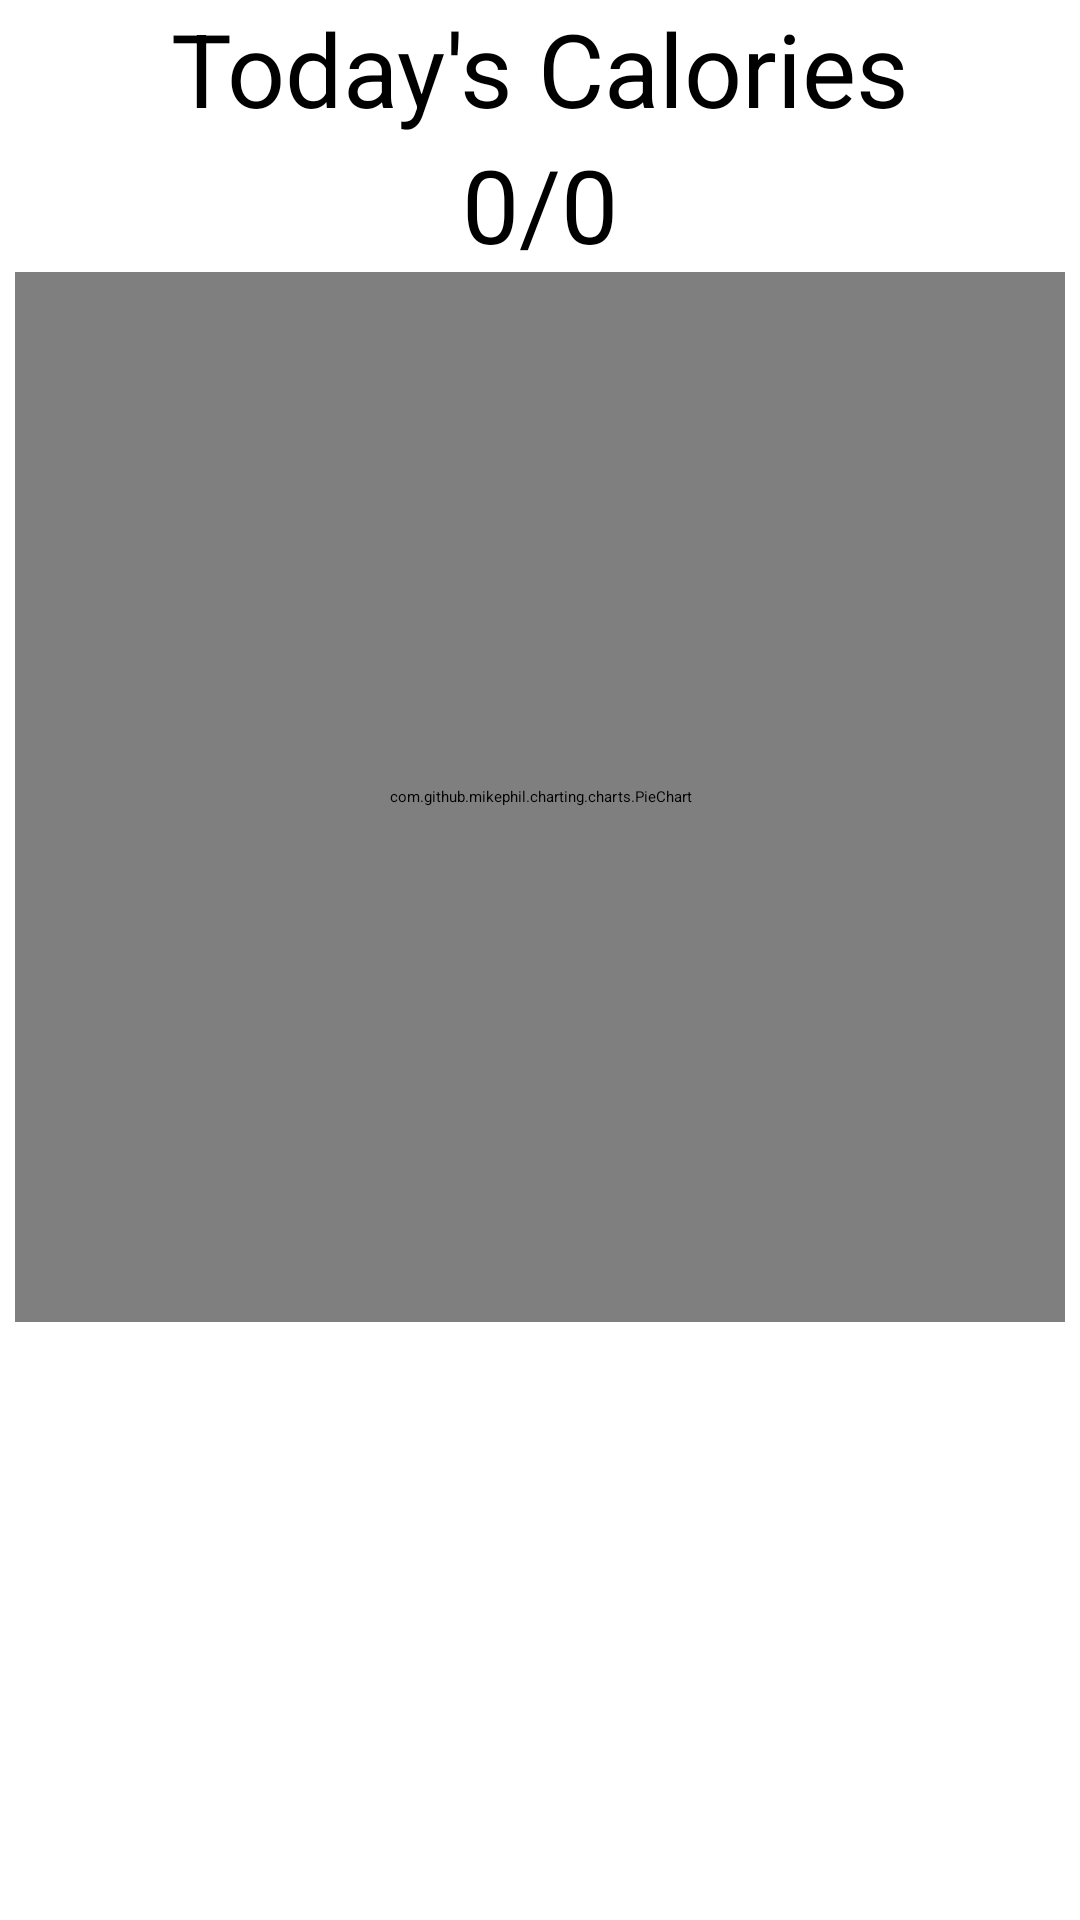

Layout XML and referenced resources for this Android screen:
<!-- AndroidManifest.xml: application theme Theme.App.Starting -->
<!-- res/layout/fragment_calories.xml -->
<?xml version="1.0" encoding="utf-8"?>
<androidx.constraintlayout.widget.ConstraintLayout xmlns:android="http://schemas.android.com/apk/res/android"
    xmlns:app="http://schemas.android.com/apk/res-auto"
    xmlns:tools="http://schemas.android.com/tools"
    android:layout_width="match_parent"
    android:layout_height="match_parent"
    tools:context=".view.CaloriesFragment">

    <TextView
        android:id="@+id/header"
        android:layout_width="wrap_content"
        android:layout_height="wrap_content"
        android:text="Today's Calories"
        android:textSize="34sp"
        app:layout_constraintEnd_toEndOf="parent"
        app:layout_constraintHorizontal_bias="0.5"
        app:layout_constraintStart_toStartOf="parent"
        app:layout_constraintTop_toTopOf="parent" />

    <TextView
        android:id="@+id/dailyCalorieGoal"
        android:layout_width="wrap_content"
        android:layout_height="wrap_content"
        android:text="0/0"
        android:textSize="34sp"
        app:layout_constraintEnd_toEndOf="parent"
        app:layout_constraintHorizontal_bias="0.5"
        app:layout_constraintStart_toStartOf="parent"
        app:layout_constraintTop_toBottomOf="@+id/header" />

    <com.github.mikephil.charting.charts.PieChart
        android:id="@+id/calorieChart"
        android:layout_width="350dp"
        android:layout_height="350dp"
        app:layout_constraintEnd_toEndOf="parent"
        app:layout_constraintStart_toStartOf="parent"
        app:layout_constraintTop_toBottomOf="@id/dailyCalorieGoal" />

</androidx.constraintlayout.widget.ConstraintLayout>
<!-- resources referenced by this layout -->
<resources>
  <style name="Theme.App.Starting" parent="Theme.SplashScreen">
          
          <item name="windowSplashScreenBackground">@android:color/black</item>
          
          <item name="windowSplashScreenAnimatedIcon">@drawable/splash_screen</item>
          
          <item name="postSplashScreenTheme">@style/Theme.healthtrack</item>
      </style>
  <style name="Theme.healthtrack" parent="Base.Theme.healthtrack" />
  <style name="Base.Theme.healthtrack" parent="Theme.Material3.DayNight.NoActionBar">
          
          
      </style>
</resources>
